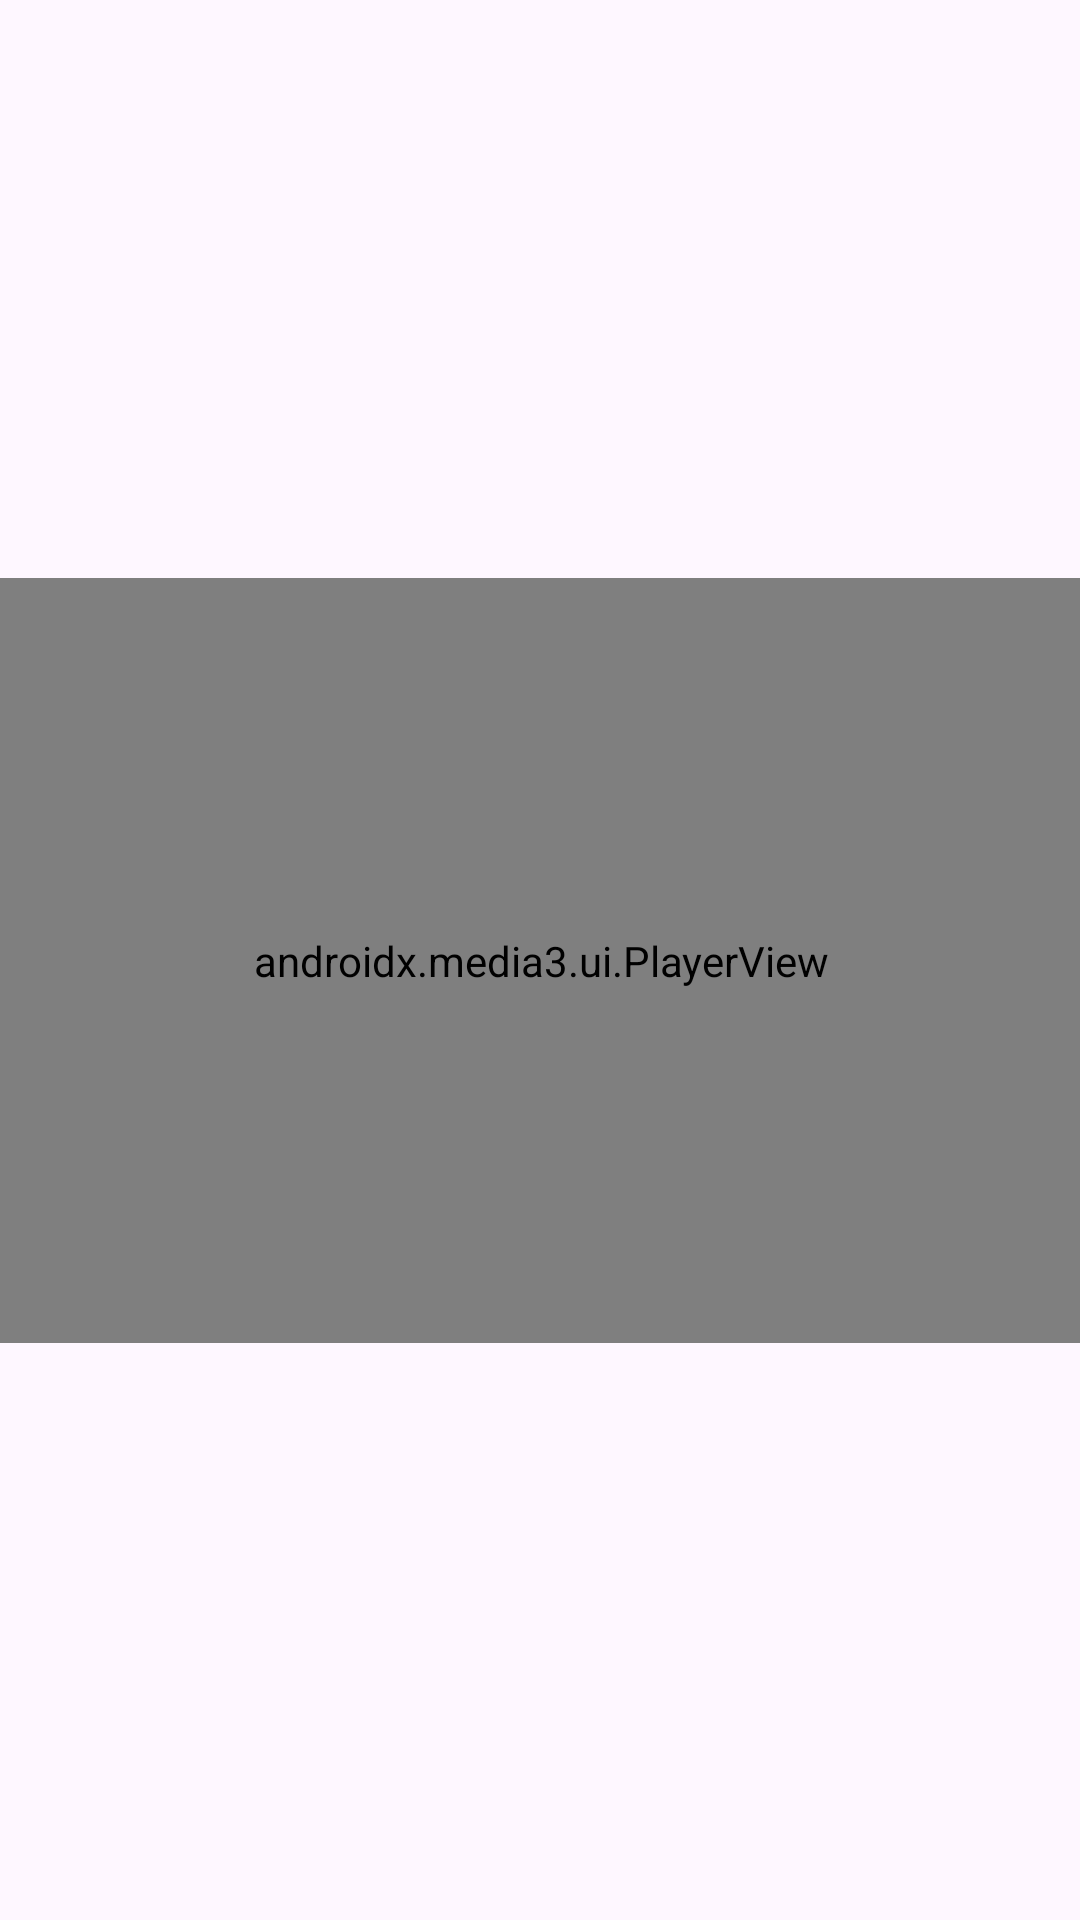

Layout XML and referenced resources for this Android screen:
<!-- AndroidManifest.xml: application theme Theme.LaForjaDelServidorCentralMultimedia -->
<!-- res/layout/activity_laboratorio3.xml -->
<?xml version="1.0" encoding="utf-8"?>
<androidx.constraintlayout.widget.ConstraintLayout xmlns:android="http://schemas.android.com/apk/res/android"
    xmlns:app="http://schemas.android.com/apk/res-auto"
    xmlns:tools="http://schemas.android.com/tools"
    android:id="@+id/main"
    android:layout_width="match_parent"
    android:layout_height="match_parent"
    tools:context=".laboratorio3">

    <Spinner
        android:id="@+id/Spinner"
        android:layout_width="409dp"
        android:layout_height="wrap_content"
        android:layout_marginStart="1dp"
        android:layout_marginTop="37dp"
        android:layout_marginEnd="1dp"
        android:layout_marginBottom="670dp"
        app:layout_constraintBottom_toBottomOf="parent"
        app:layout_constraintEnd_toEndOf="parent"
        app:layout_constraintStart_toStartOf="parent"
        app:layout_constraintTop_toTopOf="parent" />

    <androidx.media3.ui.PlayerView
        android:id="@+id/Player"
        android:layout_width="370dp"
        android:layout_height="255dp"
        android:layout_marginStart="20dp"
        android:layout_marginTop="238dp"
        android:layout_marginEnd="20dp"
        android:layout_marginBottom="238dp"
        app:layout_constraintBottom_toBottomOf="parent"
        app:layout_constraintEnd_toEndOf="parent"
        app:layout_constraintStart_toStartOf="parent"
        app:layout_constraintTop_toTopOf="parent" />

    <TextView
        android:id="@+id/Estado"
        android:layout_width="wrap_content"
        android:layout_height="wrap_content"
        android:layout_marginStart="173dp"
        android:layout_marginTop="595dp"
        android:layout_marginEnd="180dp"
        android:layout_marginBottom="117dp"
        android:text="TextView"
        app:layout_constraintBottom_toBottomOf="parent"
        app:layout_constraintEnd_toEndOf="parent"
        app:layout_constraintStart_toStartOf="parent"
        app:layout_constraintTop_toTopOf="parent" />

</androidx.constraintlayout.widget.ConstraintLayout>
<!-- resources referenced by this layout -->
<resources>
  <style name="Theme.LaForjaDelServidorCentralMultimedia" parent="Base.Theme.LaForjaDelServidorCentralMultimedia" />
  <style name="Base.Theme.LaForjaDelServidorCentralMultimedia" parent="Theme.Material3.DayNight.NoActionBar">
          
          
      </style>
</resources>
